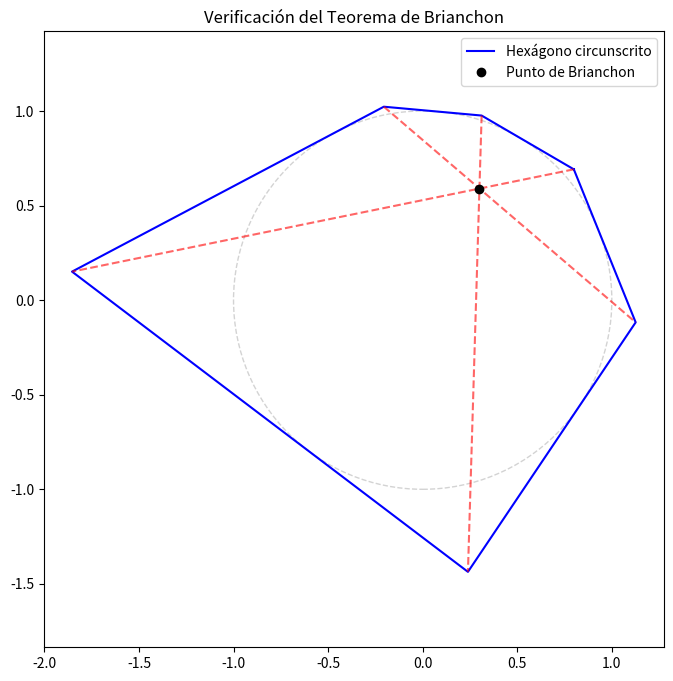

Generate this figure with matplotlib:
import numpy as np
import matplotlib.pyplot as plt

def get_intersection(line1, line2):
    """Calcula la intersección de dos líneas usando producto cruz (coordenadas homogéneas)."""
    p = np.cross(line1, line2)

    return p[:2] / p[2]

def get_tangent(angle):
    """Retorna la línea tangente al círculo unitario en un ángulo dado (ax + by + c = 0)."""
    # Punto de tangencia: (cos(a), sin(a))
    # Ecuación: cos(a)x + sin(a)y - 1 = 0 -> Coeficientes: [cos(a), sin(a), -1]

    return np.array([np.cos(angle), np.sin(angle), -1])


# 1. Generar 6 ángulos aleatorios y ordenarlos para formar un hexágono convexo
angles = np.sort(np.random.uniform(0, 2*np.pi, 6))

# 2. Obtener las 6 líneas tangentes
tangents = [get_tangent(a) for a in angles]

# 3. Calcular los vértices del hexágono (intersección de tangentes consecutivas)
vertices = []

for i in range(6):
    v = get_intersection(tangents[i], tangents[(i+1)%6])

    vertices.append(v)

vertices = np.array(vertices)

# 4. Definir las 3 diagonales principales: (V0-V3), (V1-V4), (V2-V5)
def line_from_points(p1, p2):
    return np.cross([p1[0], p1[1], 1], [p2[0], p2[1], 1])

diag1 = line_from_points(vertices[0], vertices[3])
diag2 = line_from_points(vertices[1], vertices[4])
diag3 = line_from_points(vertices[2], vertices[5])

# 5. Verificar concurrencia: el punto de intersección de diag1 y diag2 debe estar en diag3
intersection_point = get_intersection(diag1, diag2)
is_on_diag3 = np.isclose(np.dot(diag3, [intersection_point[0], intersection_point[1], 1]), 0)

print(f"¿Las diagonales son concurrentes?: {is_on_diag3}")

# Visualización
plt.figure(figsize=(8,8))
circle = plt.Circle((0, 0), 1, color='lightgrey', fill=False, linestyle='--')
plt.gca().add_patch(circle)

# Dibujar hexágono
hex_plot = np.vstack([vertices, vertices[0]])
plt.plot(hex_plot[:,0], hex_plot[:,1], 'b-', label='Hexágono circunscrito')

# Dibujar diagonales
plt.plot([vertices[0,0], vertices[3,0]], [vertices[0,1], vertices[3,1]], 'r--', alpha=0.6)
plt.plot([vertices[1,0], vertices[4,0]], [vertices[1,1], vertices[4,1]], 'r--', alpha=0.6)
plt.plot([vertices[2,0], vertices[5,0]], [vertices[2,1], vertices[5,1]], 'r--', alpha=0.6)

# Punto de concurrencia
plt.plot(intersection_point[0], intersection_point[1], 'ko', label='Punto de Brianchon')

plt.axis('equal')
plt.legend()
plt.title("Verificación del Teorema de Brianchon")
plt.savefig('brianchon_theorem.png', dpi=300, bbox_inches='tight')
print("Figura guardada como 'brianchon_theorem.png'")